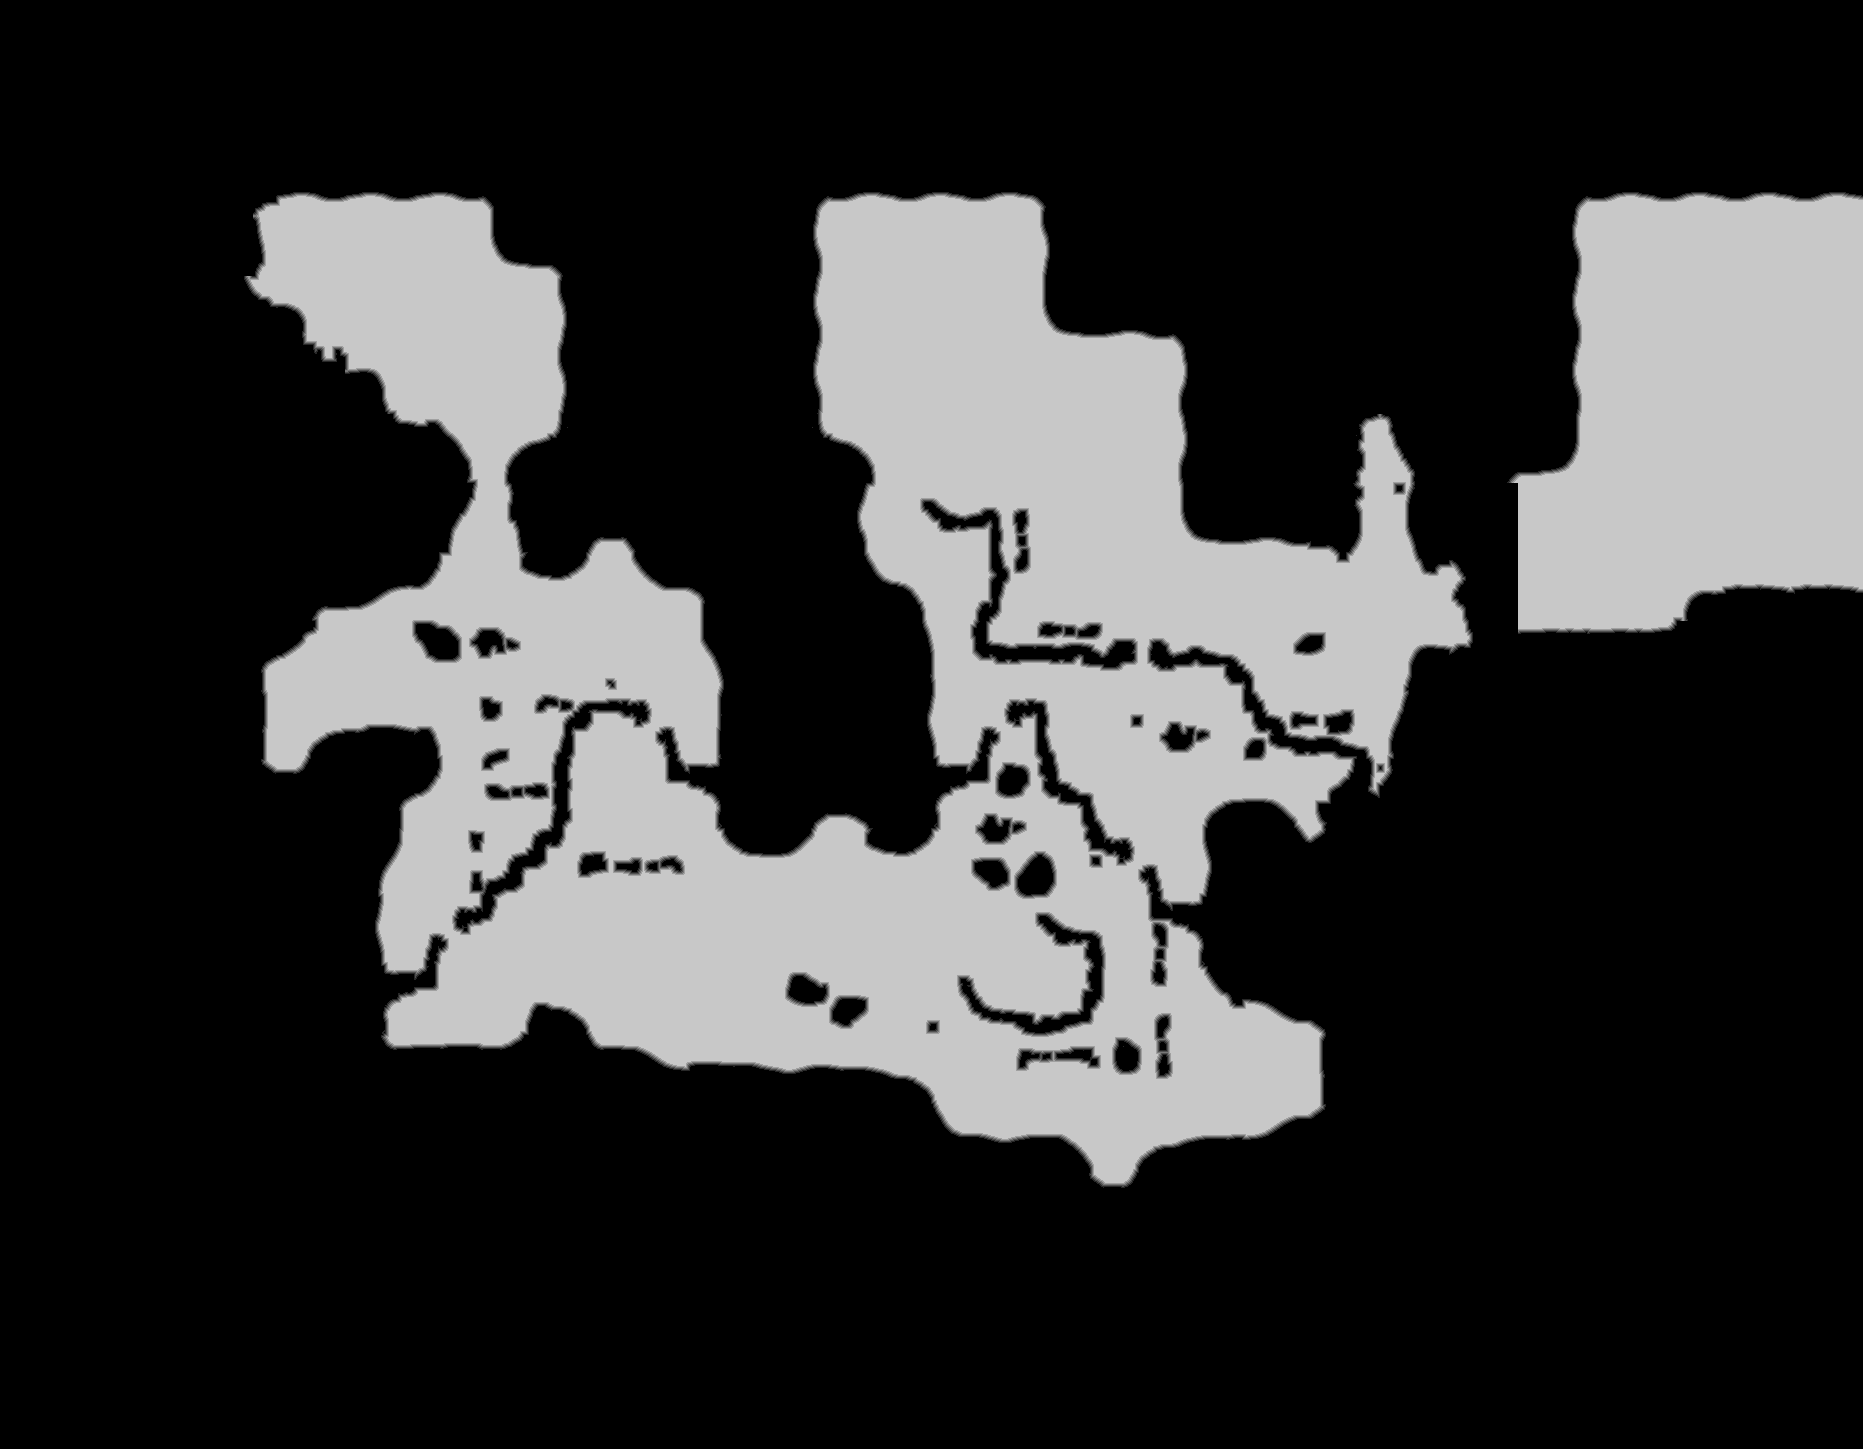

The data file committed next to this chart (first rows):
source	tdt_hull melee
truth	truth_5490ae21c48.tsv
width	1863
height	1449
nibble	0	1964976
nibble	1	18067
nibble	2	18199
nibble	3	18285
nibble	4	18210
nibble	5	661750
